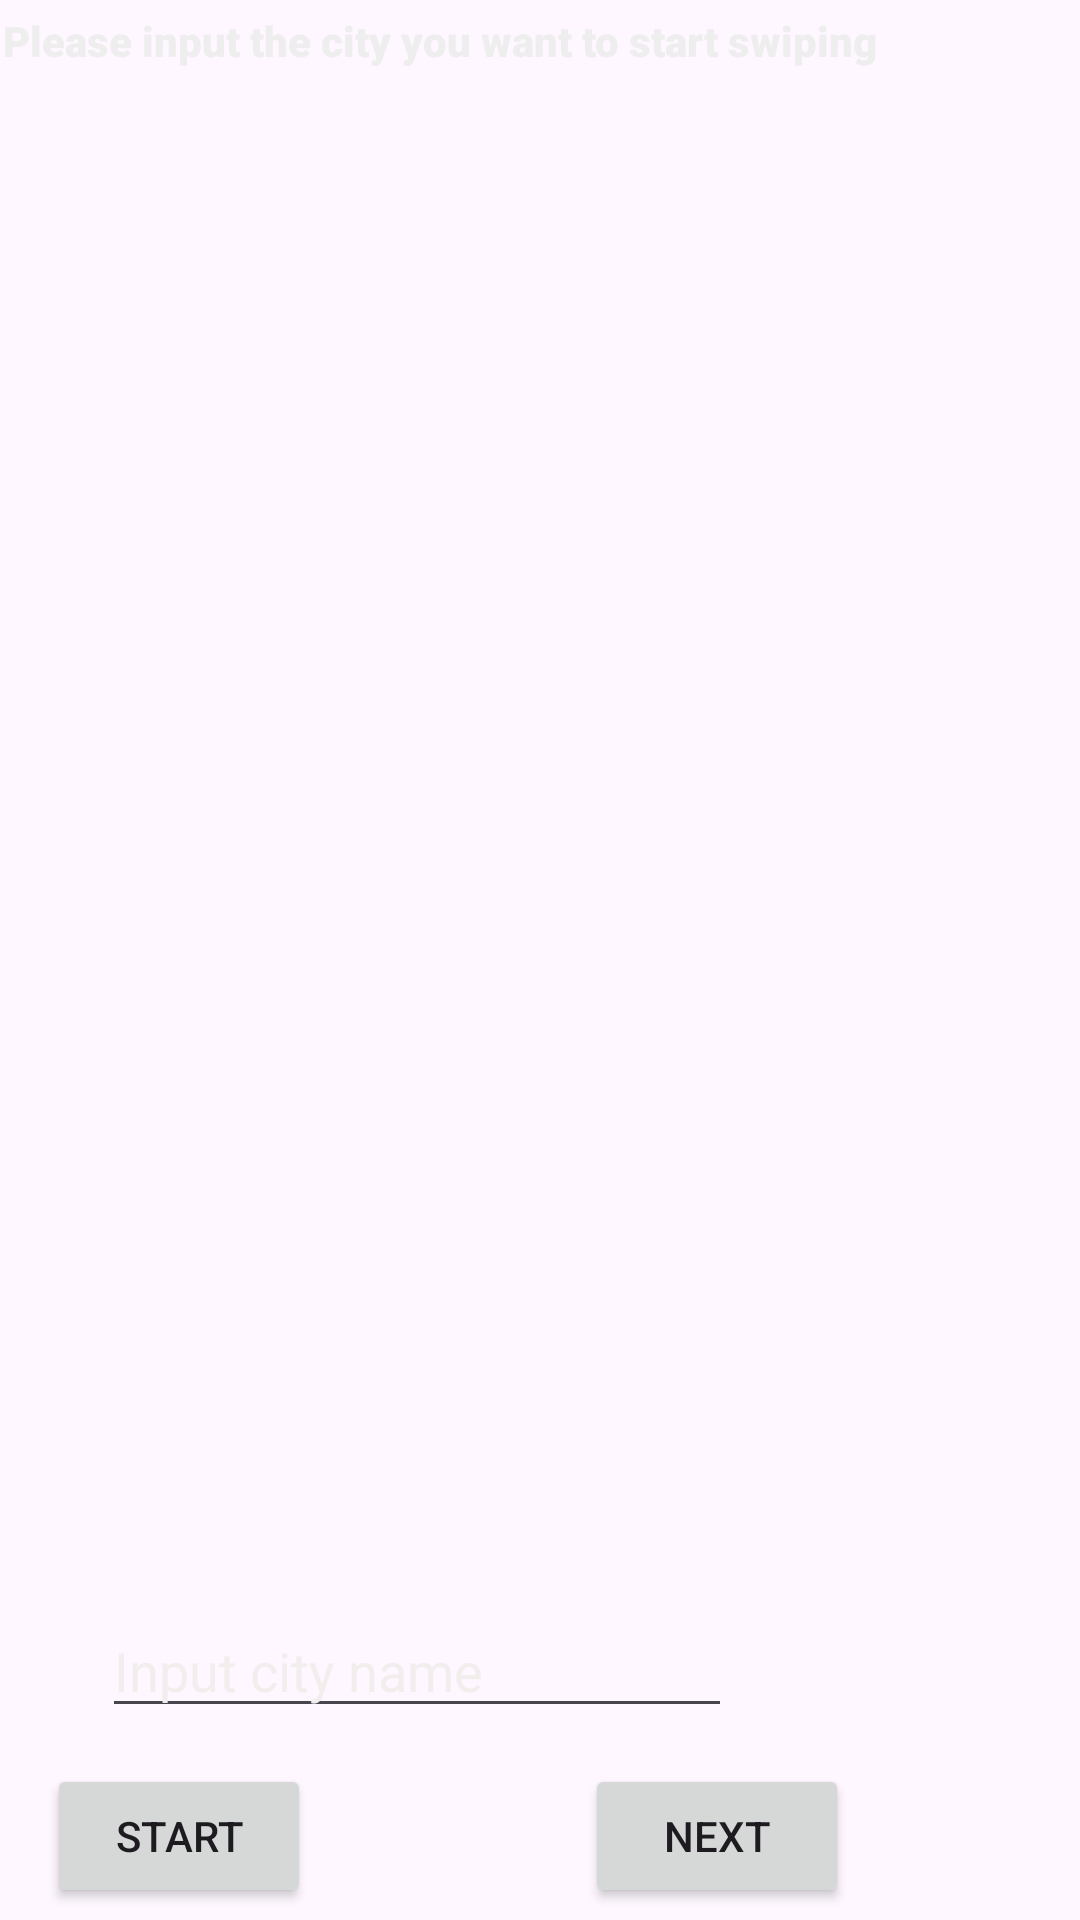

Here is an Android app screen rendered from its layout file. Give the layout XML and the strings, colors and styles it references.
<!-- AndroidManifest.xml: application theme Theme.FoodFireProject -->
<!-- res/layout/fragment_food.xml -->
<androidx.constraintlayout.widget.ConstraintLayout xmlns:android="http://schemas.android.com/apk/res/android"
    xmlns:app="http://schemas.android.com/apk/res-auto"
    xmlns:tools="http://schemas.android.com/tools"
    android:layout_width="match_parent"
    android:layout_height="match_parent"
    tools:context="Fragments.FoodFragment">

    <TextView
        android:id="@+id/foodTv"
        android:layout_width="304dp"
        android:layout_height="20dp"
        android:layout_marginStart="34dp"
        android:layout_marginTop="4dp"
        android:layout_marginEnd="55dp"
        android:fontFamily="sans-serif-black"
        android:text="Please input the city you want to start swiping in."
        android:textColor="#EFEEEE"
        app:layout_constraintEnd_toEndOf="parent"
        app:layout_constraintHorizontal_bias="1.0"
        app:layout_constraintStart_toStartOf="parent"
        app:layout_constraintTop_toTopOf="parent" />

    <EditText
        android:id="@+id/foodCityET"
        android:layout_width="wrap_content"
        android:layout_height="wrap_content"
        android:layout_marginStart="85dp"
        android:layout_marginEnd="116dp"
        android:layout_marginBottom="64dp"
        android:ems="10"
        android:hint="Input city name"
        android:inputType="text"
        android:textColorHint="#F3EEEE"
        app:layout_constraintBottom_toBottomOf="parent"
        app:layout_constraintEnd_toEndOf="parent"
        app:layout_constraintHorizontal_bias="1.0"
        app:layout_constraintStart_toStartOf="parent" />

    <Button
        android:id="@+id/foodSearch"
        android:layout_width="wrap_content"
        android:layout_height="wrap_content"
        android:layout_marginStart="19dp"
        android:layout_marginEnd="260dp"
        android:layout_marginBottom="4dp"
        android:text="start"
        app:layout_constraintBottom_toBottomOf="parent"
        app:layout_constraintEnd_toEndOf="parent"
        app:layout_constraintStart_toStartOf="parent" />

    <TextView
        android:id="@+id/restaurantTextView"
        android:layout_width="148dp"
        android:layout_height="63dp"
        android:layout_marginStart="161dp"
        android:layout_marginTop="160dp"
        android:layout_marginEnd="192dp"
        app:layout_constraintEnd_toEndOf="parent"
        app:layout_constraintHorizontal_bias="0.333"
        app:layout_constraintStart_toStartOf="parent"
        app:layout_constraintTop_toBottomOf="@+id/foodTv" />

    <ImageView
        android:id="@+id/restaurantImageView"
        android:layout_width="268dp"
        android:layout_height="194dp"
        android:layout_marginStart="139dp"
        android:layout_marginEnd="172dp"
        android:layout_marginBottom="56dp"
        app:layout_constraintBottom_toTopOf="@+id/foodCityET"
        app:layout_constraintEnd_toEndOf="parent"
        app:layout_constraintHorizontal_bias="0.47"
        app:layout_constraintStart_toStartOf="parent"
        tools:src="@drawable/restaurant_image_placeholder" />

    <Button
        android:id="@+id/showNextResturantButton"
        android:layout_width="wrap_content"
        android:layout_height="wrap_content"
        android:layout_marginStart="95dp"
        android:layout_marginEnd="77dp"
        android:layout_marginBottom="4dp"
        android:text="next"
        app:layout_constraintBottom_toBottomOf="parent"
        app:layout_constraintEnd_toEndOf="parent"
        app:layout_constraintHorizontal_bias="1.0"
        app:layout_constraintStart_toEndOf="@+id/foodSearch" />
</androidx.constraintlayout.widget.ConstraintLayout>
<!-- resources referenced by this layout -->
<resources>
  <style name="Theme.FoodFireProject" parent="Base.Theme.FoodFireProject" />
  <style name="Base.Theme.FoodFireProject" parent="Theme.Material3.DayNight.NoActionBar">
          
          
      </style>
</resources>
